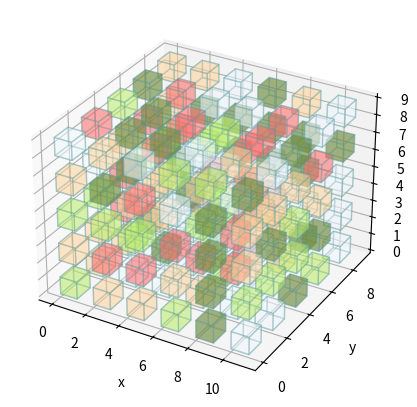

This chart was generated by the following Python code: (Note: this script raises an exception after producing the figure.)
# function for imports: render_road_agent, render_drone_agents
import random
import numpy as np
import matplotlib
import matplotlib.pyplot as plt
from matplotlib import colors
from mpl_toolkits.mplot3d import Axes3D
import matplotlib.animation as animation


def get_env_func(obs_arr):
    env_arr = obs_arr[:-1,:]
    return env_arr


def get_hex_obs_vals(env_obs_samples):
# transform observation samples into hex-values for voxel plots.
    color_dict = {
        '0' : '#F0F8FF55',    # aliceblue
        '1' : '#BCEE6855',    # darkolivegreen2
        '2' : '#6E8B3D66',    # darkolivegreen4
        '3' : '#FFD39B55',    # burlywood1
        '4' : '#FF6A6A55',    # indianred1
        '5' : '#838B8377',    # honeydew4
        # '6' : '#77889966'     # lightslategray
    }
    hex_val_render_list = []
    for env_obs in env_obs_samples:
        colors = env_obs
        colors = colors.astype(str)
        colors[colors == '0'] = color_dict['0']
        colors[colors == '1'] = color_dict['1']
        colors[colors == '2'] = color_dict['2']
        colors[colors == '3'] = color_dict['3']
        colors[colors == '4'] = color_dict['4']
        colors[colors == '5'] = color_dict['5']
        # colors[colors == '6'] = color_dict['6']
        hex_val_render_list.append(colors)
    return hex_val_render_list


def render_drone_agent(obs_list, file_path, env_out=False):
    if file_path == None or len(file_path) < 4:
        raise ValueError("file_path length must be greater than 4 characters, including the '.mp4' extension.")
    if file_path.split('.')[-1] > 'mp4':
        raise ValueError("file extension must be '.mp4', other format not supported.")
    # practical observation, obs_list length must be greater than 'num_secs*fps' value for saving animations
    fps = 5
    num_secs = 10
    snapshots = get_hex_obs_vals(obs_list)
    if env_out:
        snapshots = [ get_env_func(obs) for obs in snapshots ]


    def make_axes(grid=False):
        fig = plt.figure(figsize=(5,5) )
        ax = fig.add_subplot(projection='3d')
        ax.set_xlabel("x")
        ax.set_ylabel("y")
        ax.set_zlabel("z")
        ax.grid(grid)
        return ax, fig

    ax,fig = make_axes(True)
    colors = snapshots[0]

    def explode(data):
        shape_arr = np.array(data.shape)
        size = shape_arr[:3]*2 - 1
        exploded = np.zeros(np.concatenate([size, shape_arr[3:]]), dtype=data.dtype)
        exploded[::2, ::2, ::2] = data
        return exploded

    print(snapshots[0].shape[0] , snapshots[0].shape[1], snapshots[0].shape[2])
    filled = explode(np.ones((snapshots[0].shape[0], snapshots[0].shape[1], snapshots[0].shape[2])))
    colors = explode(colors)
    # supplementary color cadetblue: '#5F9EA077' for reference
    ax.voxels(filled, edgecolors='#5F9EA055', facecolors=colors, shade=False)
    im = plt.show()

    def render_func(i):
        if i % fps == 0:
            print( '.', end ='' )
        # supplementary color cadetblue: '#5F9EA077' for reference
        ax.voxels(filled, edgecolors='#5F9EA055', facecolors=explode(snapshots[i]), shade=False)
        plt.show()
        return []

    anim = animation.FuncAnimation(
                                   fig, 
                                   render_func, 
                                   frames = num_secs * fps,
                                   interval = 1000 / fps, # duration in milliseconds
                                   )
    # preparing the 3d rendered output is a time consuming step compared to 2d render plots
    anim.save(file_path, fps=fps, extra_args=['-vcodec', 'libx264'])
    print("environment rendered output loaded onto the %r file path." % file_path)


def render_road_agent(obs_list, file_path, env_out=False):
    if file_path == None or len(file_path) < 4:
        raise ValueError("file_path length must be greater than 4 characters, including the '.mp4' extension.")
    if file_path.split('.')[-1] > 'mp4':
        raise ValueError("file extension must be '.mp4', other format not supported.")
    # practical observation, obs_list length must be greater than 'num_secs*fps' value for saving animations
    fps = 3
    num_secs = 15
    snapshots = obs_list
    if env_out:
        snapshots = [ get_env_func(obs) for obs in obs_list ]
        
    # First set up the figure, the axis, and the plot element we want to animate
    fig = plt.figure(figsize=(4,5))
    color_map = colors.ListedColormap(["lightsteelblue", "chocolate",
                                      "tomato", "navajowhite", "yellowgreen",
                                      "lightpink", "ivory"])
    bounds = [0, 1, 2, 3, 4, 5, 6]
    norm_vals = colors.BoundaryNorm(bounds, color_map.N)
    a = snapshots[0]
    im = plt.imshow(a, cmap=color_map, norm=norm_vals)
    def render_func(i):
        if i % fps == 0:
            print( '.', end ='' )
        im.set_array(snapshots[i])
        return [im]
    anim = animation.FuncAnimation(
                               fig, 
                               render_func, 
                               frames = num_secs * fps,
                               interval = 1000 / fps, # duration in milliseconds
                               )
    anim.save(file_path, fps=fps, extra_args=['-vcodec', 'libx264'])
    print("environment rendered output loaded onto the %r file path." % file_path)

    # second alternative for saving the output as 'mp4' file
    # writer_video = animation.FFMpegWriter(fps=fps, extra_args=['-vcodec', 'libx264'])
    # anim.save(file_path, writer = writer_video)

    # third alternative for saving the output as 'gif' file
    # writer_gif = animation.PillowWriter(fps=fps) 
    # anim.save(file_path, writer = writer_gif)


def rand_grid_generator(world_type, grid_size):
    VALID_WORLDS = {'road', 'drone'}
    GRID_MAX_VALUE = 20
    if world_type not in VALID_WORLDS:
        raise ValueError("world_type must be one of %r." % VALID_WORLDS)
    if grid_size > 20:
        raise ValueError("grid_size must not be greater than %r." % GRID_MAX_VALUE)
     
    if world_type == 'road':
        world_arr = np.zeros((grid_size + 1, grid_size), dtype=np.int64)
    else:
        world_arr = np.zeros((grid_size + 1, grid_size, grid_size), dtype=np.int64)

    if world_type == 'road':
        for i in range(world_arr.shape[0]):
            for j in range(world_arr.shape[1]):
                world_arr[i][j] = random.choice(range(0,5))
    else:
        for i in range(world_arr.shape[0]):
            for j in range(world_arr.shape[1]):
                for k in range(world_arr.shape[2]):
                    world_arr[i][j][k] = random.choice(range(0,5))

    return world_arr


def rand_obs_generator(episode_count, world_type, grid_size):
    grid_max_value = 100
    if episode_count > 100:
        raise ValueError("episode_count must not be greater than %r." % grid_max_value)
    observation_sample_list = []
    world_arr = rand_grid_generator(world_type, grid_size)
    for i in range(episode_count):
        world_prob = random.uniform(0, 1)
        agent_arr = world_arr[-1,:]
        grid_arr = world_arr[:-1,:]
        grid_arr_two = np.rot90(grid_arr)
        grid_arr_three = np.rot90(grid_arr_two)
        grid_arr_four = np.rot90(grid_arr_three)
        if world_prob <= 0.25:
            grid_arr = np.append(grid_arr, [agent_arr], axis=0)
            observation_sample_list.append(grid_arr)
        elif world_prob > 0.25 and world_prob <= 0.50:
            grid_arr_two = np.append(grid_arr_two, [agent_arr], axis=0)
            observation_sample_list.append(grid_arr_two)
        elif world_prob > 0.50 and world_prob <= 0.75:
            grid_arr_three = np.append(grid_arr_three, [agent_arr], axis=0)
            observation_sample_list.append(grid_arr_three)
        else:
            grid_arr_four = np.append(grid_arr_four, [agent_arr], axis=0)
            observation_sample_list.append(grid_arr_four)
    
    return observation_sample_list


def main():
    # testing the road environment visualization function
    obs_lst = rand_obs_generator(episode_count = 50, world_type = 'drone', grid_size = 5)
    render_drone_agent(obs_lst, 'test_drone_render_plot.mp4')
    
    # testing the road environment visualization function
    obs_lst = rand_obs_generator(episode_count = 50, world_type = 'road', grid_size = 3)
    render_road_agent(obs_lst, 'test_road_render_plot.mp4', env_out=True)
    
if __name__ == '__main__':
    main()